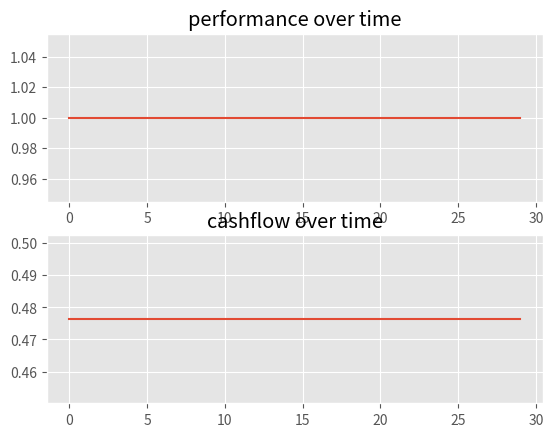

Write Python code to recreate this figure.
'''
PPP Environment

A principal-agent setting for the maintenance of a deteriorating system

- transition: updates 'time since last maintenance' based on deterioration
- 

'''

from math import exp, log
from random import random
import matplotlib.pyplot as plt

plt.style.use('ggplot')


class PPP():

	def __init__(self, Tau): #Lambda=, offset=, rate=
		self.S = 0 											# current state (for when running)
		self.X = [0, 1]										# available actions
		self.L = range(5)									# discrete levels
		self.T = range(Tau) 								# time horizon (if any)

		'''
		Modelo de ciclos de deterioro
		self.t_reach_half = 12
		self.Q = range(self.t_reach_half)
		'''

		'''
		Parámetros necesarios para modelar el deterioro
		'''

		self.thres = 3										# performance threshold (discrete)
		self.fail = .2										# failure threshold (continuous)
		self.ttf = 10.0										# time to failure
		
		self.Lambda = -log(self.fail)/self.ttf				# perf_tt = exp(-Lambda*tt) --> Lambda = -ln(perf_tt)/tt
		

		'''
		Épsilon del retorno
		Benefit and target profit
        self.epsilon = 1.4*100

		Parámetro f (¿?)
		Revisar paper exacto  }
        self.f ={0:0,1:135,2:0,3:0,4:0,5:83.8243786129859,6:0,7:0,8:0,9:0,10:52.0483440729868,11:0,12:0,13:0,14:0,15:32.3179266648371,16:0,17:0,18:0,19:0,20:20.0668897832594,21:0,22:0,23:0,24:0,25:12.4599597539036,26:0,27:0,28:0,29:0,30:7.73665469565768}

		Modelado del VDT - Discount Factor
		self.d = {}
        for i in range(1,6):
            b = 10.0-2*i
            for j in range(1,31):
                self.d[(i,j)]=(b/(1+0.1)**(j-1))
		

		# Minimum performance 
        self.minP = .6
		'''
		self.c_m = 1 										# cost of a maintenance action
		self.rate = 3 										# "slope" of sigmoidal benefit-performance function
		self.offset = 3 									# "offset" of sigmoidal benefit-performance function
		
		self.f_W = [(1, [False, False])] 					# scenarios: (prob_s, [shock, inspection])

		self.gamma = .9										# discount factor
		self.v_hat = {i:0 for i in range(int(self.ttf))} 	# state value estimation

		self.alpha = .5		

		'''
		Beneficio social asociado al nivel de performance. g_star es el deseado
		'''
		self.g = {5:2, 4:47, 3:500, 2:953, 1:998}
		# Earnings target
		self.g_star = 595

		'''
		Fixed income from the principal to the agent
		# self.a = 50
		'''


		'''
		Leader budget
        self.Beta = 5e8
		'''

		'''
		Queremos usar el bond o el sigmoidal del incentivo?
		        bond = {1: {5:-29.65, 4:-27.4, 3:-4.75, 2:17.9, 1:20.15},
                2:{5:-148.25, 4:-137, 3:-23.75, 2:89.5, 1:100.75},
                3:{5:-296.5, 4:-274, 3:-47.5, 2:179, 1:201.5},
                4:{5:-444.75, 4:-411, 3:-71.25, 2:268.5, 1:302.25}}

		1 va por default
        self.bond = bond[1]

		'''

		'''
		Fixed cost of inspection
        self.c_sup_i = 1
        c_sup_i = {1:50, 2:250, 3:70}
        self.c_sup_i = c_sup_i[INS]
		'''
	

	'''
		show a summary of main models: deterioration and incentives
	'''
	def show(self):
		plt.subplot(211)		
		plt.plot([self.fail for t in self.T], '--', color='k')
		plt.plot([exp(-self.Lambda*t) for t in self.T], color='r')
		plt.title("Deterioration model of the physical system")
		plt.ylabel("Performance")
		plt.xlabel("Time (years)")

		plt.subplot(212)
		plt.plot([self.offset*(.2) for level in self.L], '--', color='k')
		plt.plot([level/10.0 for level in range(41)],[1/( 1 + exp(-self.rate*(level/10.0-self.offset)) ) for level in range(41)], color='r')
		plt.title("Economic model of the contractual relationship")
		plt.ylabel("Benefit")
		plt.xlabel("Performance")

		plt.show()


	'''
		get (0,1) performance based on state (time since last maintenance)
	'''
	def get_perf(self, S):
		perf = exp(-self.Lambda*S)
		return perf


	'''
		get discrete state (level) from (0,1) performance
	'''
	def get_level(self, perf):

		'''
[redacted]
		'''

		if perf < .2:
			return 0
		elif perf < .4:
			return 1
		elif perf < .6:
			return 2
		elif perf < .8:
			return 3
		else:
			return 4


	'''
		get sigmoid-based incentive from discrete state (level)
	'''
	def get_incentive(self, level):		
		incent = 1/( 1 + exp(-self.rate*(level-self.offset)) )
		return incent


	'''
		apply maintenance OR increase time since last maintenance
	'''
	def transition(self, S, X=0, W=[False, False]):
		S_prime = 0
		if X > .5:
			S_prime = 0	
		# TODO: Preguntar a qué hace referencia este condicional
		#elif S < int(self.ttf)-1:
		else:
			S_prime += 1

		return S_prime
		

	'''
		compute cost (incentive - maintenance_cost)
	'''
	def cost(self, S, X=0, W=[False, False]):

		perf = self.get_perf(S)
		level = self.get_level(perf)
		incentive = self.get_incentive(level)
		
		total = (self.alpha)*incentive - self.c_m*X
		return -total


	'''
		function to test fixed policies (arbitrary)
	'''
	def fixed_action_rule(self, S, kind='random_20'):
		if kind[:6]=='random':			
			return round( random() < int(kind[7:])/100.0)
		elif kind=='always':
			return 1
		elif kind=='never':
			return 0
		elif kind[:5]=='reach':			
			if S>=int(kind[6:]):
				return 1
			else:
				return 0


	'''
		Bellman's recursion for a GIVEN policy
	'''
	def V(self, pi, S):		

		SM, C = self.transition, self.cost 		# for short		

		if type(pi)==dict:
			x = pi[S]
		else:
			x = pi(S)

		value = sum( w[0]*(C(S, x, w[1]) + self.gamma*self.v_hat[ SM(S, x, w[1]) ] ) for w in self.f_W )
		return value


	'''
		Bellman's recursion to find a policy
	'''
	def V_bw(self, S, arg):		

		SM, C = self.transition, self.cost 		# for short

		def Ew_Bellman(x):
			return sum( w[0]*( C(S, x, w[1]) + self.gamma*self.v_hat[ SM(S, x, w[1]) ] ) for w in self.f_W )
		
		cand = [(x, Ew_Bellman(x)) for x in self.X]

		x_best, value = min(cand, key = lambda h: h[1])
		
		if arg:
			return x_best
		else:
			return value


	'''
		policy iteration
	'''
	def policy_iteration(self):
		self.v_hat = {i:0 for i in range(int(self.ttf))}
		policy_is_changing = True
		current_policy = {i:0 for i in range(int(self.ttf))}

		while policy_is_changing:

			# Cycle to EVALUATE current policy
			while True:
				error = 0
				for i in range(int(self.ttf)):
					old_val = self.v_hat[i]
					self.v_hat[i] = self.V(current_policy, i)
					error = max(error, abs(self.v_hat[i]-old_val) )
				if error < 1e-12:
					break
			
			# Cycle to UPDATE current policy
			policy_is_changing = False
			for i in range(int(self.ttf)):
				old_action = current_policy[i]
				current_policy[i] = self.V_bw(i, True) 	# True: returns x_best
													# The trick: V_bw uses a new 'v_hat'
				if old_action != current_policy[i]:
					policy_is_changing = True
		return current_policy


	'''
		function that simulates iterations of the system
	'''
	def run(self, opt=True):
		pi = self.policy_iteration()
		print(pi)
		performance = []
		cashflow = []
		total = 0
		for t in self.T:
			if opt:
				X = pi[self.S]
			else:
				X = self.fixed_action_rule(S=self.S, kind='reach_8')

			self.S = self.transition(self.S, X)
			performance.append( self.S )
			c = self.cost(self.S, X)
			total -= c
			cashflow.append( -c )

		print("Cumulative earning: " + str(total))

		plt.subplot(2,1,1)
		plt.plot(performance)
		plt.title("performance over time")

		plt.subplot(2,1,2)
		plt.plot(cashflow)
		plt.title("cashflow over time")
		plt.show()



myPPP = PPP(30)
myPPP.run()
#myPPP.run(opt=True)

